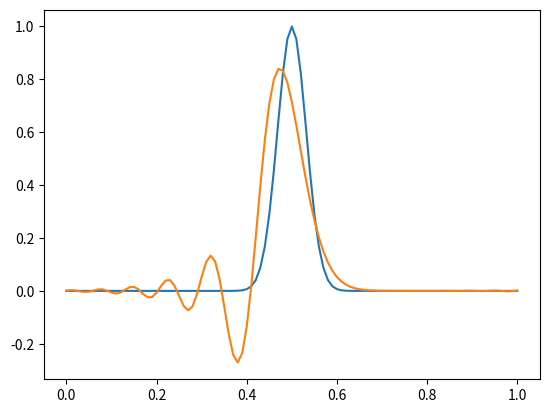
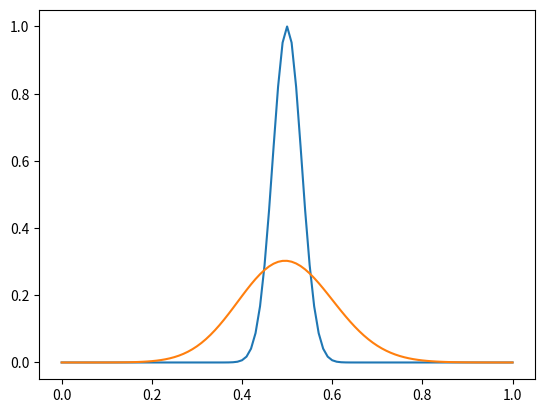

Generate these figures, in order, with matplotlib:
#calculate vection field by runge-kutta method
import numpy as np
import matplotlib.pyplot as plt


def upwind(u):
    du = np.zeros(len(u))
    for i in range(0, len(u)):
        if i == 0:
            du[0] = -(u[0] - u[len(u)-2])/dx
        else:
            du[i] = -(u[i] - u[i-1])/dx

    return du

def central(u):
    du = np.zeros(len(u))
    for i in range(len(u)):
        if i ==0:
            du[0] = -(u[1] - u[-2])/(2*dx)
        elif i ==len(u)-1:
            du[i] = -(u[1] - u[i-1])/(2*dx)
        else:
            du[i] = -(u[i+1] - u[i-1])/(2*dx)
    return du

def runge_kutta(u, scheme, dt):
    u_new = np.copy(u)
    k1 = dt*scheme(u_new)
    k2 = dt*scheme(u_new + k1/2)
    k3 = dt*scheme(u_new + k2/2)
    k4 = dt*scheme(u_new + k3)
    u_new += (k1 + 2*k2 + 2*k3 + k4)/6
    return u_new



x = np.linspace(0, 1, 101)
dx = 0.01
dt = 0.01
u = np.zeros(101)
for i in range(100):
    u[i] = np.sin(np.pi*x[i])**100
plt.figure()
plt.plot(x, u)

for i in range(100):
    u = runge_kutta(u, central, dt)
plt.plot(x, u)
plt.savefig("pde2-1-central.png")

x = np.linspace(0, 1, 101)
dx = 0.01
dt = 0.01
u = np.zeros(101)
for i in range(100):
    u[i] = np.sin(np.pi*x[i])**100
plt.figure()
plt.plot(x, u)

for i in range(100):
    u = runge_kutta(u, upwind, dt)
plt.plot(x, u)
plt.savefig("pde2-1-upwind.png")
